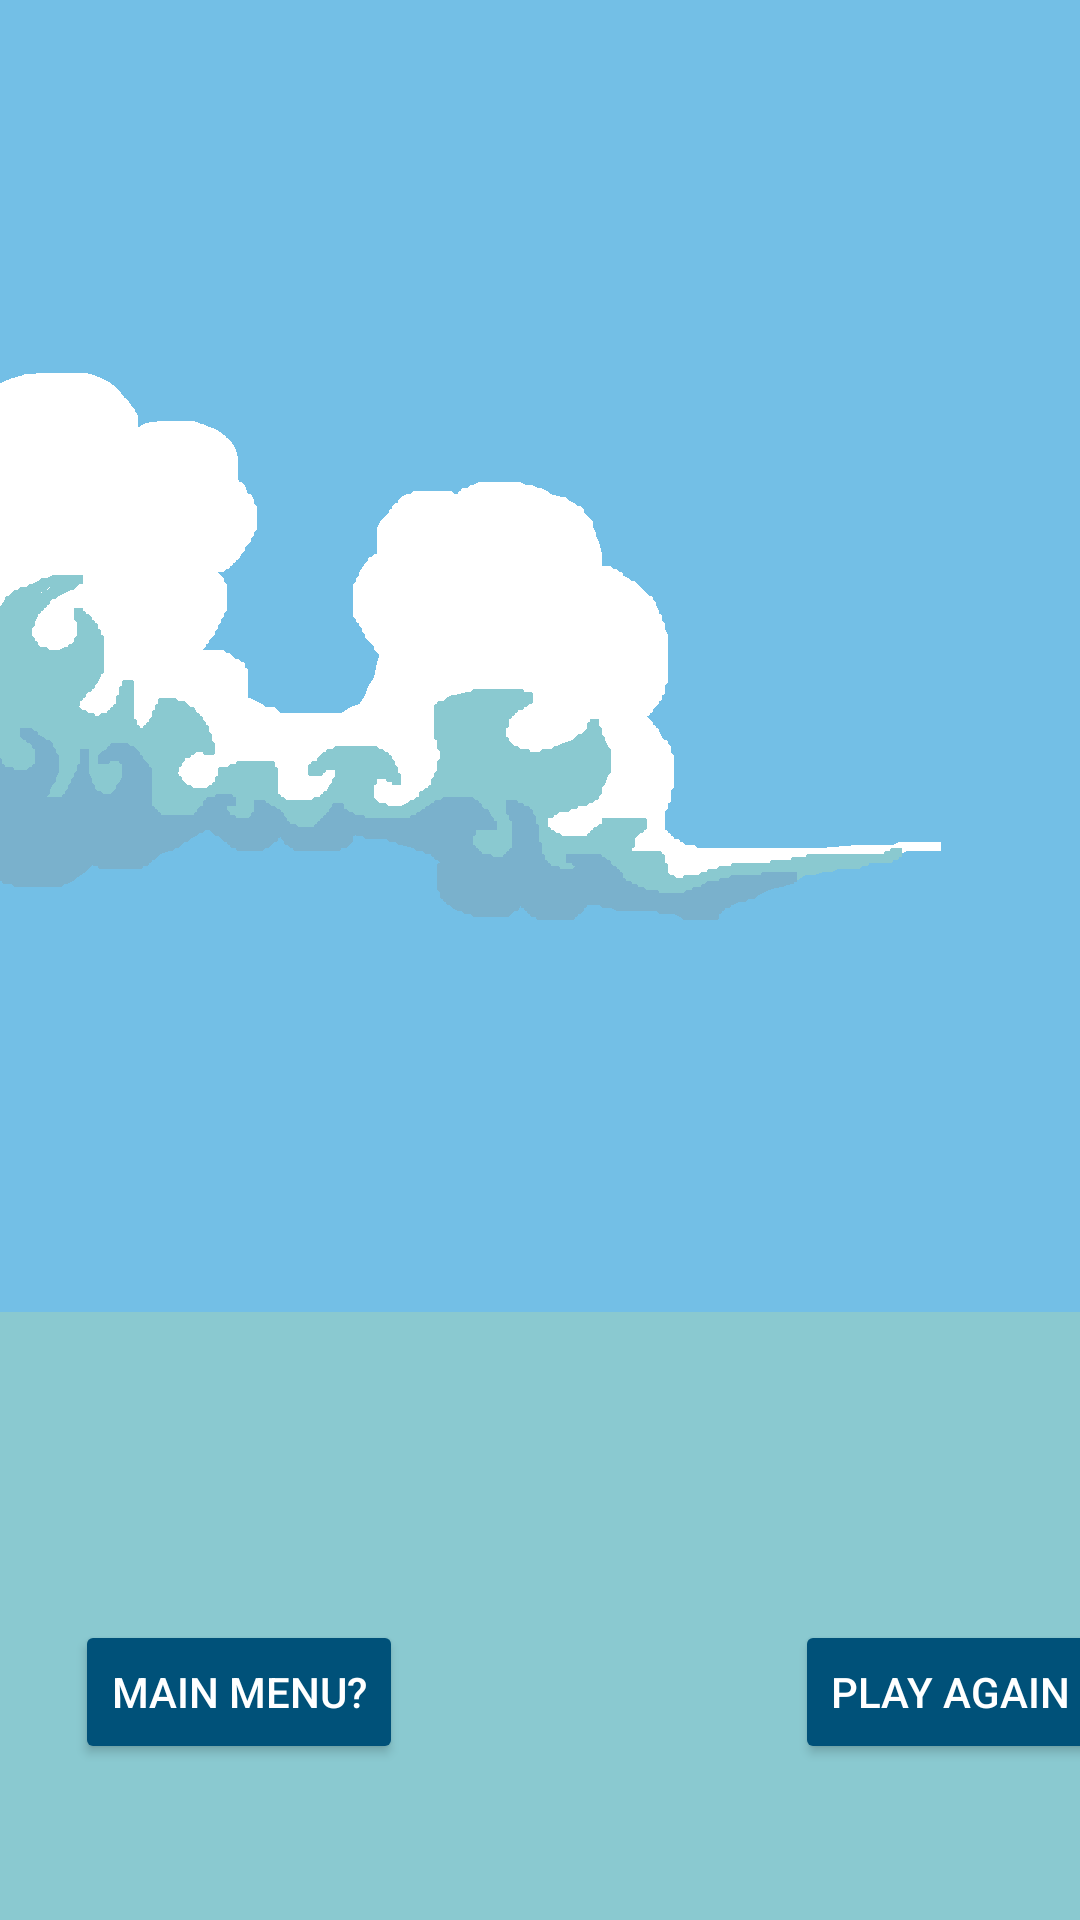

Layout XML and referenced resources for this Android screen:
<!-- AndroidManifest.xml: application theme Theme.FighterSoft -->
<!-- res/layout/activity_battle_end_screen.xml -->
<?xml version="1.0" encoding="utf-8"?>
<RelativeLayout
    xmlns:android="http://schemas.android.com/apk/res/android"
    xmlns:app="http://schemas.android.com/apk/res-auto"
    xmlns:tools="http://schemas.android.com/tools"
    android:layout_width="match_parent"
    android:layout_height="match_parent"
    tools:context=".BattleEndScreen">

    <ImageView
        android:id="@+id/fsbg"
        android:layout_width="match_parent"
        android:layout_height="match_parent"
        android:scaleType="centerCrop"
        android:src="@drawable/winscreen" />

    <TextView
        android:id="@+id/windDeclaration"
        android:layout_width="wrap_content"
        android:layout_height="wrap_content"
        android:textColor="#000"
        android:textSize="40dp"
        android:visibility="visible"
        tools:text="Wins!"
        android:layout_centerHorizontal="true"
        android:translationY="50dp"/>


    <ImageView
        android:id="@+id/player1WinPortrait"
        android:layout_width="wrap_content"
        android:layout_height="wrap_content"
        android:layout_centerInParent="true"
        android:scaleX="6"
        android:scaleY="6"
        android:src="@drawable/hportrait"
        android:visibility="invisible"/>

    <ImageView
        android:id="@+id/player2WinPortrait"
        android:layout_width="wrap_content"
        android:layout_height="wrap_content"
        android:layout_centerInParent="true"
        android:scaleX="6"
        android:scaleY="6"
        android:src="@drawable/waloopoe"
        android:visibility="invisible"/>

    <ImageView
        android:id="@+id/player1WinRPortrait"
        android:layout_width="wrap_content"
        android:layout_height="wrap_content"
        android:layout_centerInParent="true"
        android:scaleX="6"
        android:scaleY="6"
        android:src="@drawable/roopoe"
        android:visibility="invisible"/>

    <ImageView
        android:id="@+id/player2WinBPortrait"
        android:layout_width="wrap_content"
        android:layout_height="wrap_content"
        android:layout_centerInParent="true"
        android:scaleX="6"
        android:scaleY="6"
        android:src="@drawable/blooboe"
        android:visibility="invisible"/>

    <ImageView
        android:id="@+id/squareCover"
        android:layout_width="wrap_content"
        android:layout_height="wrap_content"
        android:layout_centerInParent="true"
        android:scaleX="15"
        android:scaleY="15"
        android:src="@drawable/square"
        android:translationY="440dp"/>


    <TextView
        android:id="@+id/scoreinc"
        android:layout_width="wrap_content"
        android:layout_height="wrap_content"
        android:layout_centerHorizontal="true"
        android:textColor="#000"
        android:textSize="20dp"
        android:textStyle="bold"
        android:translationY="500dp"
        android:visibility="visible"
        tools:text="+1 to Winner's Record" />

    <Button
        android:id="@+id/MM"
        android:layout_width="wrap_content"
        android:layout_height="wrap_content"
        android:backgroundTint="@color/darkBlue"
        android:text="Main Menu?"
        android:textColor="@color/white"
        android:translationX="25dp"
        android:translationY="540dp" />

    <Button
        android:layout_width="wrap_content"
        android:layout_height="wrap_content"
        android:text="Play Again"
        android:id="@+id/PA"
        android:textColor="@color/white"
        android:backgroundTint="@color/darkBlue"
        android:translationX="265dp"
        android:translationY="540dp" />

</RelativeLayout>
<!-- resources referenced by this layout -->
<resources>
  <color name="darkBlue">#005179</color>
  <color name="white">#FFFFFFFF</color>
  <!-- drawable blooboe: png bitmap (drawable, 3323 bytes) -->
  <!-- drawable hportrait: png bitmap (drawable, 3180 bytes) -->
  <!-- drawable roopoe: png bitmap (drawable, 3184 bytes) -->
  <!-- drawable square: png bitmap (drawable, 120 bytes) -->
  <!-- drawable waloopoe: png bitmap (drawable, 3295 bytes) -->
  <!-- drawable winscreen: png bitmap (drawable, 22185 bytes) -->
  <style name="Theme.FighterSoft" parent="Theme.MaterialComponents.DayNight.NoActionBar">
          
          <item name="colorPrimary">@color/purple_500</item>
          <item name="colorPrimaryVariant">@color/purple_700</item>
          <item name="colorOnPrimary">@color/white</item>
          
          <item name="colorSecondary">@color/teal_200</item>
          <item name="colorSecondaryVariant">@color/teal_700</item>
          <item name="colorOnSecondary">@color/black</item>
          
          <item name="android:statusBarColor" tools:targetApi="l">?attr/colorPrimaryVariant</item>
          
      </style>
  <color name="purple_500">#FF6200EE</color>
  <color name="purple_700">#FF3700B3</color>
  <color name="teal_200">#FF03DAC5</color>
  <color name="teal_700">#FF018786</color>
  <color name="black">#FF000000</color>
</resources>
